Dataset: gemstone (GitHub, minh-me/train-model). Classes: alexandrite, almandine, amazonite, amber, amethyst, ametrine, andalusite, andradite, aquamarine, green aventurine, yellow aventurine, benitoite, golden beryl, bixbite, bloodstone, blue lace agate, carnelian, cats eye, chalcedony, blue chalcedony, chrome diopside, chrysoberyl, chrysocolla, chrysoprase, citrine, coral, danburite, diamond, diaspore, dumortierite, emerald, fluorite, red garnet, goshenite, grossular, hessonite, hiddenite, iolite, jade, jasper, kunzite, kyanite, labradorite, lapis lazuli, larimar, malachite, moonstone, morganite, black onyx, green onyx, red onyx, opal, pearl, peridot, prehnite, pyrite, pyrope, beer quartz, lemon quartz, rose quartz, rutilated quartz, smoky quartz, rhodochrosite, rhodolite, rhodonite, ruby, blue sapphire, pink sapphire, purple sapphire, yellow sapphire, scapolite, serpentine, sodalite, spessartite, sphene, spinel, spodumene, sunstone, tanzanite, tigers eye, topaz, tourmaline, tsavorite, turquoise, variscite, zircon, zoisite.

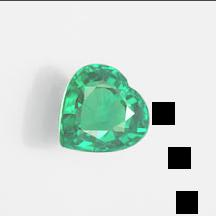
Label: tsavorite

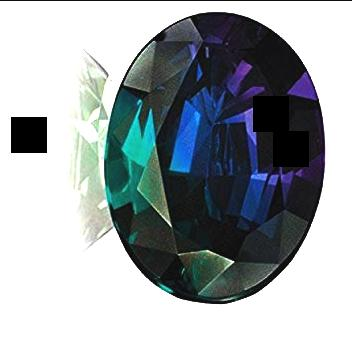
Label: alexandrite

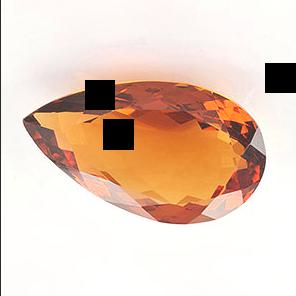
Label: beer quartz

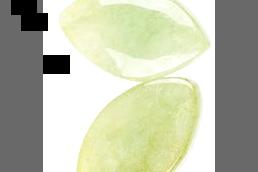
Label: jade

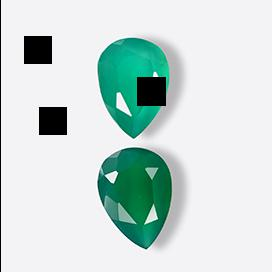
Label: green onyx

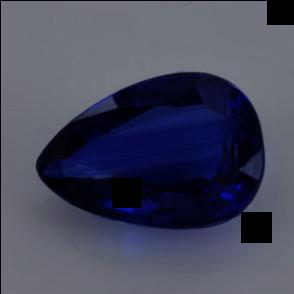
Label: kyanite
